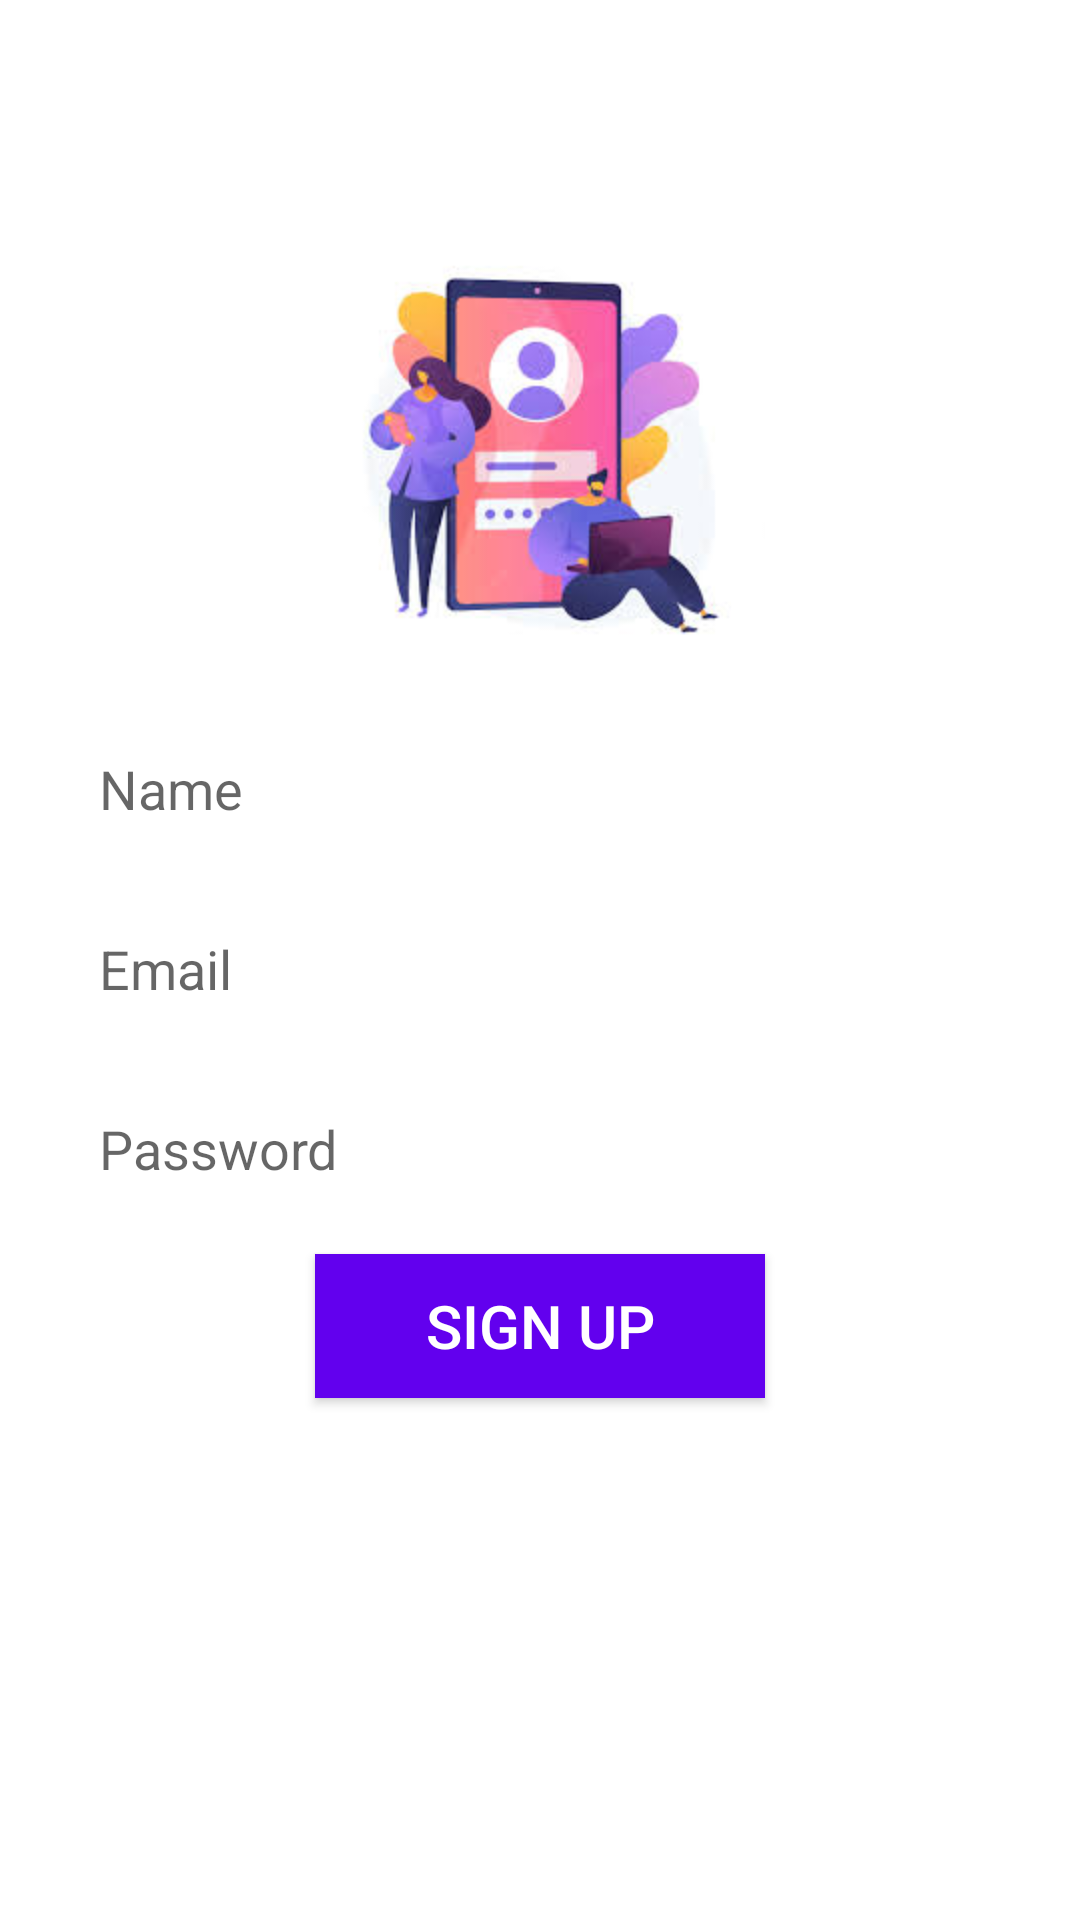

This screen was rendered from an Android layout file. Write that file and the resources it references.
<!-- AndroidManifest.xml: application theme Theme.Chatting_app -->
<!-- res/layout/activity_sign_up.xml -->
<?xml version="1.0" encoding="utf-8"?>
<RelativeLayout xmlns:android="http://schemas.android.com/apk/res/android"
    xmlns:app="http://schemas.android.com/apk/res-auto"
    xmlns:tools="http://schemas.android.com/tools"
    android:layout_width="match_parent"
    android:layout_height="match_parent"
    tools:context=".SignUp">



    <ImageView
        android:id="@+id/app_logo"
        android:layout_width="150dp"
        android:layout_height="150dp"
        android:src="@drawable/image"
        android:layout_centerHorizontal="true"
        android:layout_marginTop="78dp"/>

    <EditText
        android:id="@+id/edt_name"
        android:layout_width="match_parent"
        android:layout_height="50dp"
        android:layout_below="@+id/app_logo"
        android:layout_marginTop="10dp"
        android:hint="Name"
        android:paddingLeft="13dp"
        android:background="@drawable/edt_background"
        android:layout_marginLeft="20dp"
        android:layout_marginRight="20dp"/>

    <EditText
        android:id="@+id/edt_email"
        android:layout_width="match_parent"
        android:layout_height="50dp"
        android:layout_below="@+id/edt_name"
        android:layout_marginTop="10dp"
        android:hint="Email"
        android:paddingLeft="13dp"
        android:background="@drawable/edt_background"
        android:layout_marginLeft="20dp"
        android:layout_marginRight="20dp"/>
    <EditText
        android:id="@+id/edt_password"
        android:layout_width="match_parent"
        android:layout_height="50dp"
        android:layout_below="@+id/edt_email"
        android:layout_marginTop="10dp"
        android:hint="Password"
        android:paddingLeft="13dp"
        android:background="@drawable/edt_background"
        android:layout_marginLeft="20dp"
        android:layout_marginRight="20dp"/>

    <Button
        android:id="@+id/btnSignup"
        android:layout_width="150dp"
        android:layout_height="wrap_content"
        android:layout_below="@id/edt_password"
        android:layout_centerHorizontal="true"
        android:layout_marginTop="10dp"
        android:background="@color/purple_500"
        android:textSize="20sp"
        android:text="sign up"
        android:textColor="@color/white"/>

</RelativeLayout>
<!-- resources referenced by this layout -->
<resources>
  <!-- drawable image: png bitmap (drawable, 8475 bytes) -->
  <style name="Theme.Chatting_app" parent="Theme.MaterialComponents.DayNight.DarkActionBar">
          
          <item name="colorPrimary">@color/purple_500</item>
          <item name="colorPrimaryVariant">@color/purple_700</item>
          <item name="colorOnPrimary">@color/white</item>
          
          <item name="colorSecondary">@color/teal_200</item>
          <item name="colorSecondaryVariant">@color/teal_700</item>
          <item name="colorOnSecondary">@color/black</item>
          
          <item name="android:statusBarColor">?attr/colorPrimaryVariant</item>
          
      </style>
  <!-- not gathered from this repository: default colours our renderer supplied (Android Studio template values) -->
  <color name="purple_500">#FF6200EE</color>
  <color name="purple_700">#FF3700B3</color>
  <color name="teal_200">#FF03DAC5</color>
  <color name="teal_700">#FF018786</color>
  <color name="black">#FF000000</color>
  <color name="white">#FFFFFFFF</color>
</resources>
